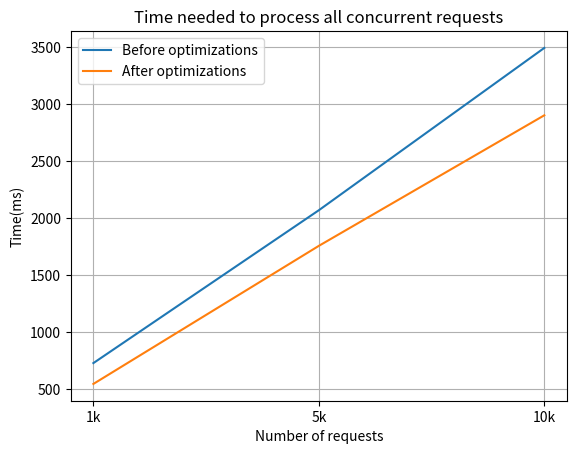

Write the Python code that produced this figure.
import matplotlib.pyplot as plt

situations = [
    "Before optimizations",
    "After optimizations",
]

line1 = [6, 18, 190]
line1_1 = [727, 2070, 3496]
line2 = [1, 3, 109]
line2_1 = [544, 1757, 2904]

# Example x-axis values
x = [1, 2, 3]

# Plot each line with a label
# plt.figure(figsize=(6, 12))
plt.plot(x, line1_1, label=situations[0])
plt.plot(x, line2_1, label=situations[1])

# Add labels and title
plt.xlabel("Number of requests")
plt.ylabel("Time(ms)")
plt.title("Time needed to process all concurrent requests")
# plt.xticks(ticks=x, labels=["1", "10", "100"])
plt.xticks(ticks=x, labels=["1k", "5k", "10k"])
# plt.yscale("log")
# Show legend
plt.legend()
plt.grid(True)

plt.show()
